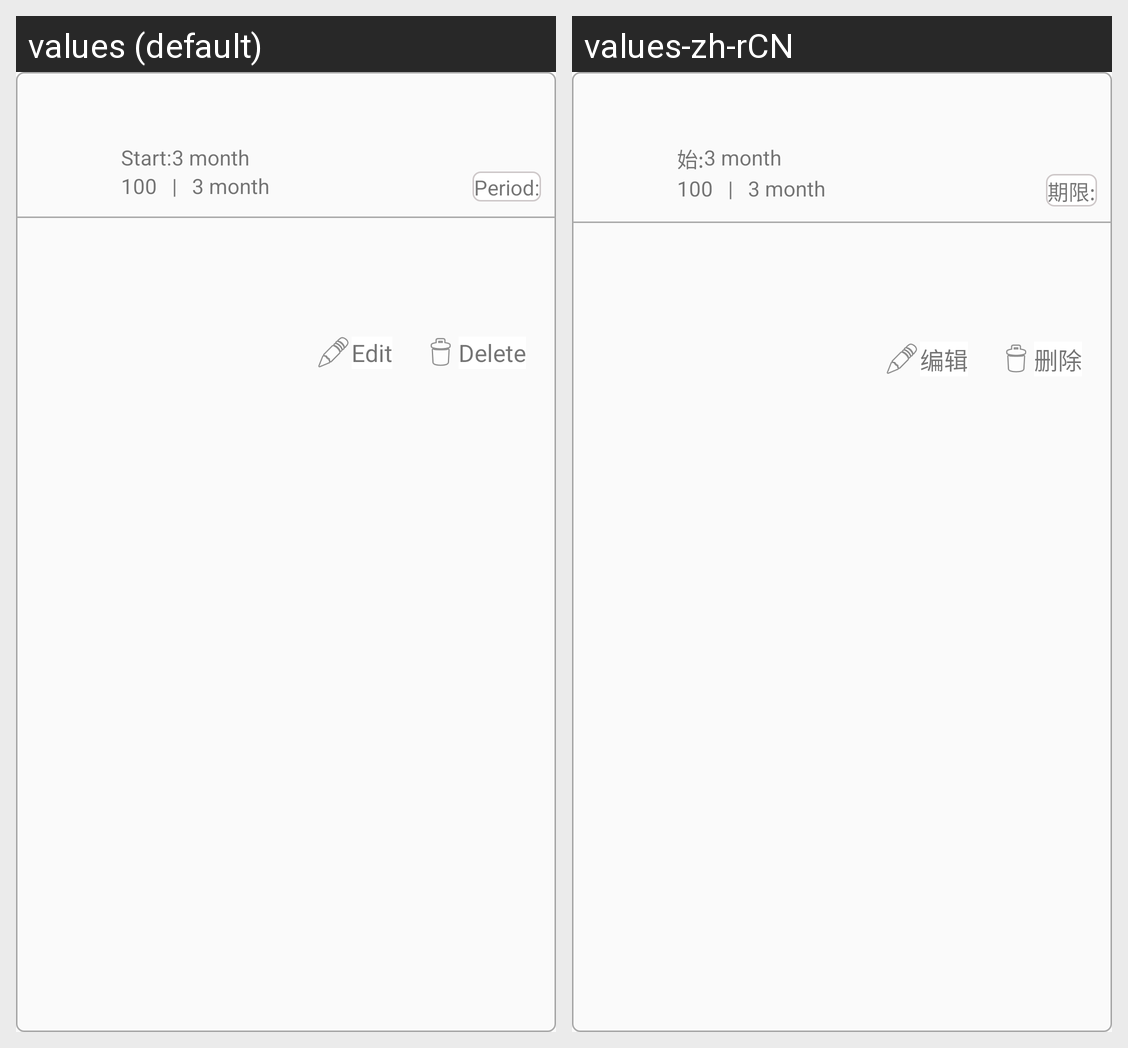

Translations of the strings shown on this Android screen, per locale in the grid:
Android screen res/layout/ad_list_client_item.xml rendered under 2 locales, left to right: values (default), values-zh-rCN. Device: Nexus 5 (rendered at 1080×1920; each locale shown at half size, 540×960, under a caption strip naming it); theme AppTheme.
Strings drawn on this screen, with the default value and each locale's value (text and hints the layout hard-codes, and strings that could not be matched under every locale, appear in the picture but are not listed):

order_start
  values: Start:
  values-zh-rCN: 始:

order_period
  values: Period:
  values-zh-rCN: 期限:

text_edit
  values: Edit
  values-zh-rCN: 编辑

text_delete
  values: Delete
  values-zh-rCN: 删除
